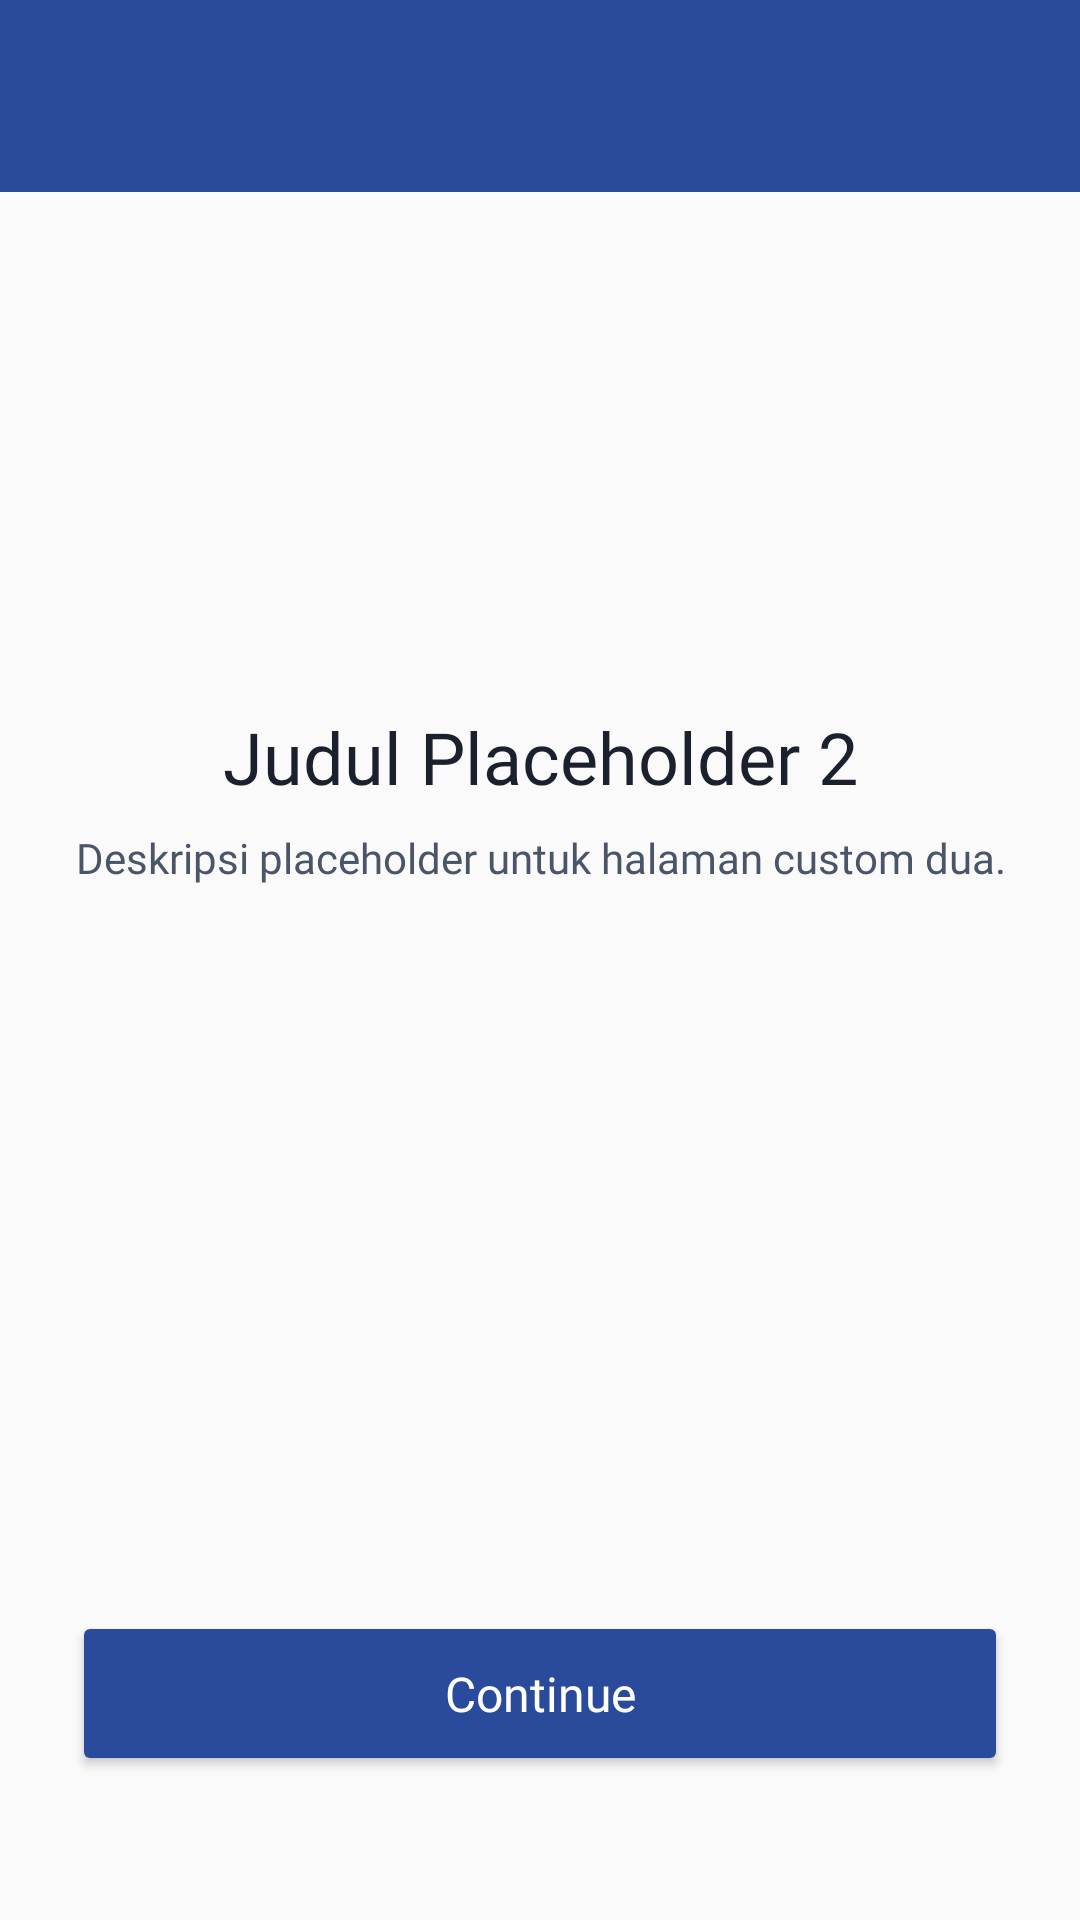

Write the Android layout XML for this screen, with the resource values it uses.
<!-- AndroidManifest.xml: application theme Theme.Dzakwanluck -->
<!-- res/layout/activity_custom_two.xml -->
<?xml version="1.0" encoding="utf-8"?>
<LinearLayout xmlns:android="http://schemas.android.com/apk/res/android"
    xmlns:app="http://schemas.android.com/apk/res-auto"
    xmlns:tools="http://schemas.android.com/tools"
    android:layout_width="match_parent"
    android:layout_height="match_parent"
    android:background="@color/bg_screen"
    android:orientation="vertical"
    tools:context=".Home.pertemuan4.CustomTwoActivity">

    <com.google.android.material.appbar.AppBarLayout
        android:layout_width="match_parent"
        android:layout_height="wrap_content">
        <androidx.appcompat.widget.Toolbar
            android:id="@+id/toolbar_custom_two"
            android:layout_width="match_parent"
            android:layout_height="?attr/actionBarSize"
            android:background="@color/primary_blue_desa"
            app:titleTextColor="@color/white" />
    </com.google.android.material.appbar.AppBarLayout>

    <ScrollView
        android:layout_width="match_parent"
        android:layout_height="match_parent"
        android:fillViewport="true">

        <androidx.constraintlayout.widget.ConstraintLayout
            android:layout_width="match_parent"
            android:layout_height="wrap_content"
            android:padding="24dp">

            <ImageView
                android:id="@+id/iv_top_logo"
                android:layout_width="100dp"
                android:layout_height="100dp"
                android:layout_marginTop="24dp"
                android:src="@drawable/logo"
                app:layout_constraintEnd_toEndOf="parent"
                app:layout_constraintStart_toStartOf="parent"
                app:layout_constraintTop_toTopOf="parent" />

            <TextView
                android:id="@+id/tv_custom_title"
                android:layout_width="match_parent"
                android:layout_height="wrap_content"
                android:layout_marginTop="24dp"
                android:fontFamily="@font/poppins_bold"
                android:gravity="center"
                android:text="Judul Placeholder 2"
                android:textColor="@color/text_dark"
                android:textSize="24sp"
                app:layout_constraintTop_toBottomOf="@id/iv_top_logo" />

            <TextView
                android:id="@+id/tv_custom_desc"
                android:layout_width="match_parent"
                android:layout_height="wrap_content"
                android:layout_marginTop="8dp"
                android:fontFamily="@font/poppins_regular"
                android:gravity="center"
                android:text="Deskripsi placeholder untuk halaman custom dua."
                android:textColor="@color/text_gray"
                android:textSize="14sp"
                app:layout_constraintTop_toBottomOf="@id/tv_custom_title" />

            <Button
                android:id="@+id/btn_continue"
                android:layout_width="match_parent"
                android:layout_height="55dp"
                android:layout_marginBottom="24dp"
                android:backgroundTint="@color/primary_blue_desa"
                android:fontFamily="@font/poppins_bold"
                android:text="Continue"
                android:textAllCaps="false"
                android:textColor="@color/white"
                android:textSize="16sp"
                app:cornerRadius="12dp"
                app:layout_constraintBottom_toBottomOf="parent"
                app:layout_constraintTop_toBottomOf="@id/tv_custom_desc"
                app:layout_constraintVertical_bias="1.0" />

        </androidx.constraintlayout.widget.ConstraintLayout>
    </ScrollView>
</LinearLayout>
<!-- resources referenced by this layout -->
<resources>
  <color name="bg_screen">#FAFAFA</color>
  <color name="primary_blue_desa">#2A4B9B</color>
  <color name="text_dark">#1A202C</color>
  <color name="text_gray">#4A5568</color>
  <color name="white">#FFFFFFFF</color>
  <style name="Theme.Dzakwanluck" parent="Base.Theme.Dzakwanluck" />
  <style name="Base.Theme.Dzakwanluck" parent="Theme.Material3.DayNight.NoActionBar">
          
          
      </style>
</resources>
